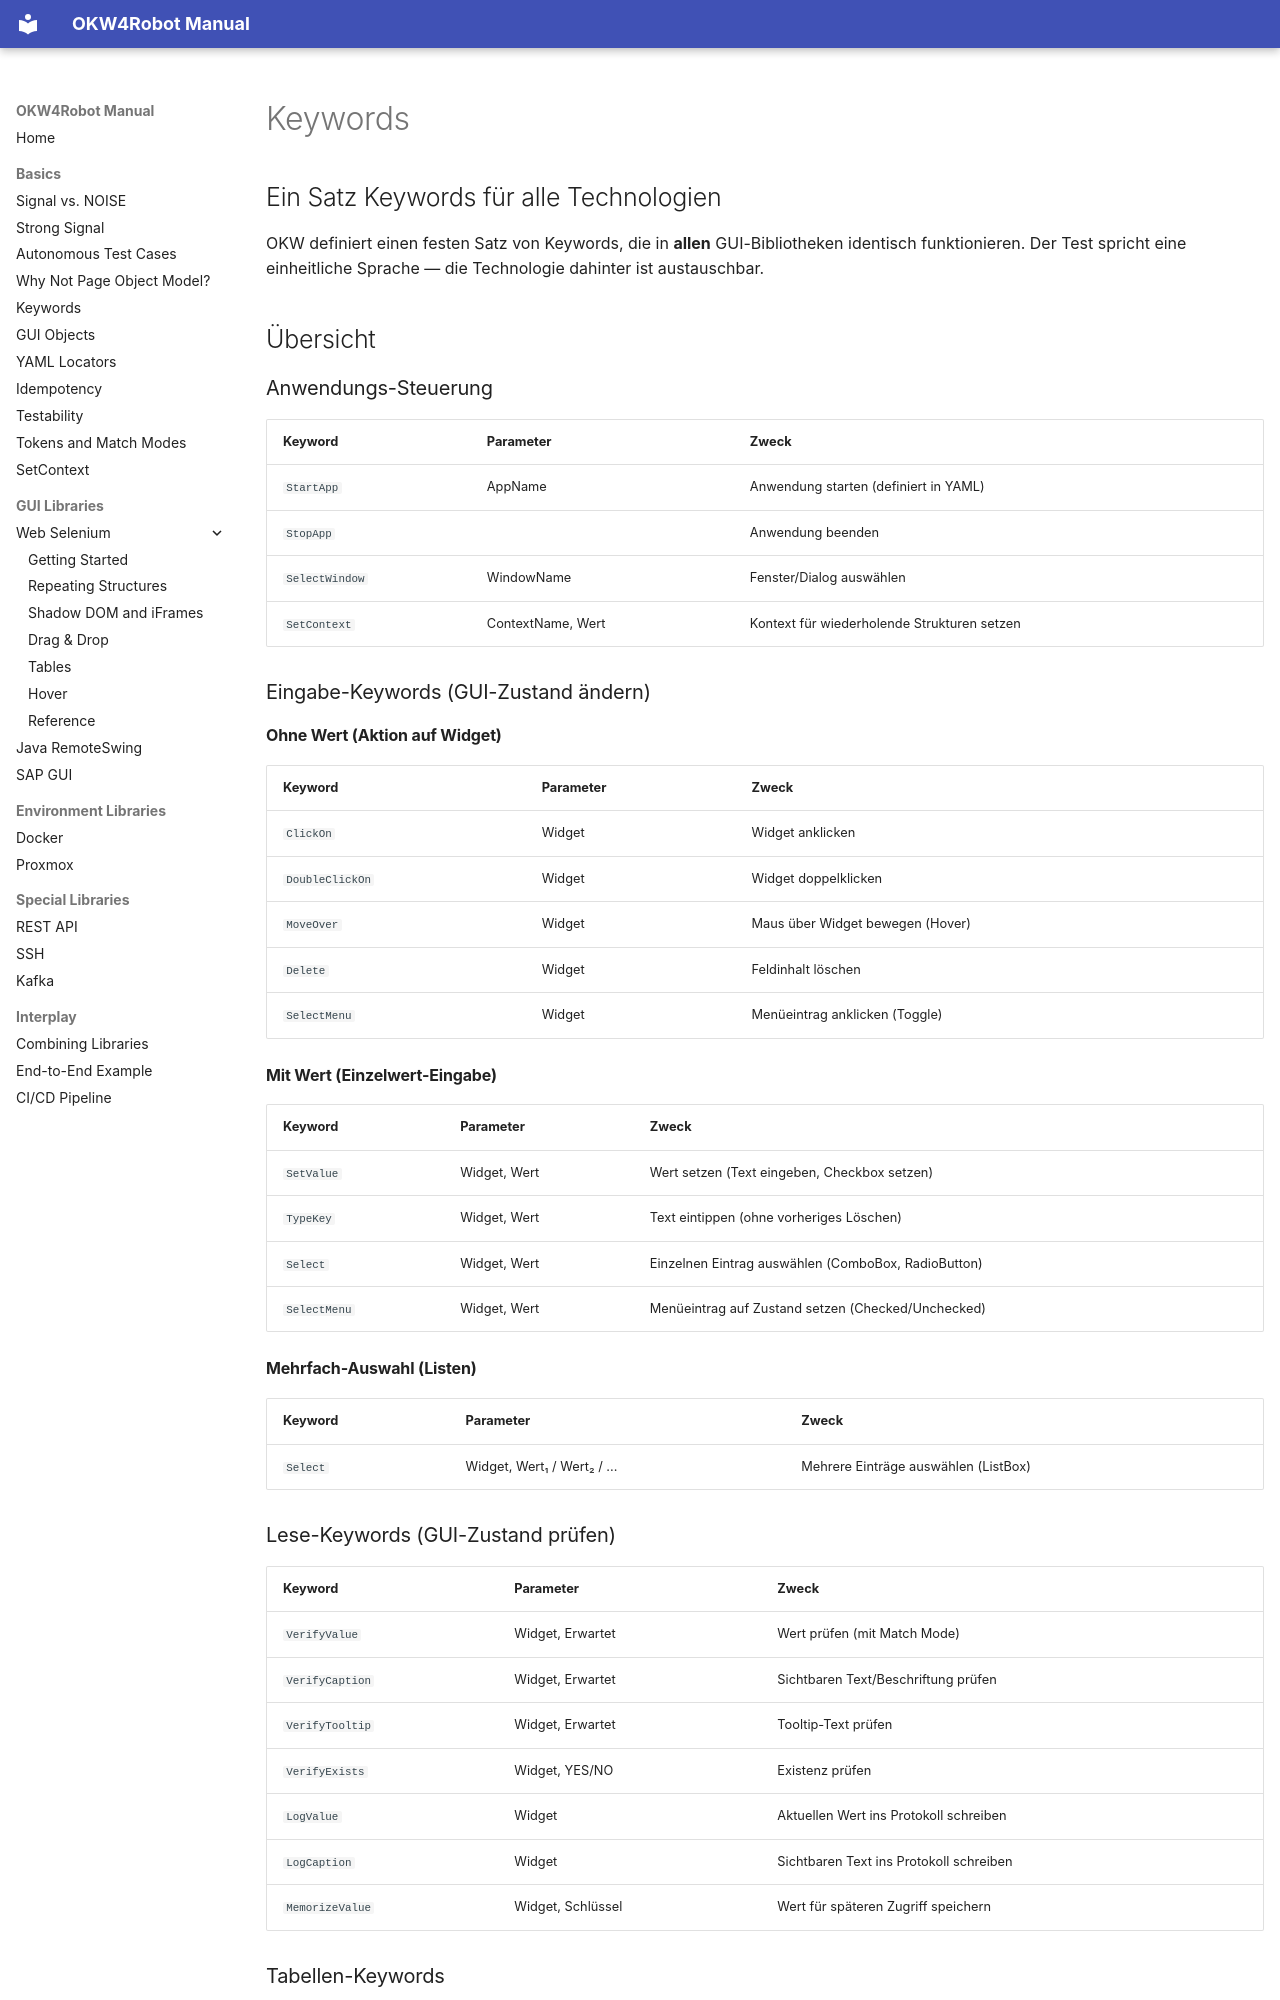

repository: Hrabovszki1023/okw-examples · page: grundlagen/keywords.de/index.html · generator: mkdocs

# Keywords

## Ein Satz Keywords für alle Technologien

OKW definiert einen festen Satz von Keywords, die in **allen** GUI-Bibliotheken
identisch funktionieren. Der Test spricht eine einheitliche Sprache —
die Technologie dahinter ist austauschbar.

## Übersicht

### Anwendungs-Steuerung

| Keyword | Parameter | Zweck |
|---|---|---|
| `StartApp` | AppName | Anwendung starten (definiert in YAML) |
| `StopApp` | | Anwendung beenden |
| `SelectWindow` | WindowName | Fenster/Dialog auswählen |
| `SetContext` | ContextName, Wert | Kontext für wiederholende Strukturen setzen |

### Eingabe-Keywords (GUI-Zustand ändern)

#### Ohne Wert (Aktion auf Widget)

| Keyword | Parameter | Zweck |
|---|---|---|
| `ClickOn` | Widget | Widget anklicken |
| `DoubleClickOn` | Widget | Widget doppelklicken |
| `MoveOver` | Widget | Maus über Widget bewegen (Hover) |
| `Delete` | Widget | Feldinhalt löschen |
| `SelectMenu` | Widget | Menüeintrag anklicken (Toggle) |

#### Mit Wert (Einzelwert-Eingabe)

| Keyword | Parameter | Zweck |
|---|---|---|
| `SetValue` | Widget, Wert | Wert setzen (Text eingeben, Checkbox setzen) |
| `TypeKey` | Widget, Wert | Text eintippen (ohne vorheriges Löschen) |
| `Select` | Widget, Wert | Einzelnen Eintrag auswählen (ComboBox, RadioButton) |
| `SelectMenu` | Widget, Wert | Menüeintrag auf Zustand setzen (Checked/Unchecked) |

#### Mehrfach-Auswahl (Listen)

| Keyword | Parameter | Zweck |
|---|---|---|
| `Select` | Widget, Wert₁ / Wert₂ / ... | Mehrere Einträge auswählen (ListBox) |

### Lese-Keywords (GUI-Zustand prüfen)

| Keyword | Parameter | Zweck |
|---|---|---|
| `VerifyValue` | Widget, Erwartet | Wert prüfen (mit Match Mode) |
| `VerifyCaption` | Widget, Erwartet | Sichtbaren Text/Beschriftung prüfen |
| `VerifyTooltip` | Widget, Erwartet | Tooltip-Text prüfen |
| `VerifyExists` | Widget, YES/NO | Existenz prüfen |
| `LogValue` | Widget | Aktuellen Wert ins Protokoll schreiben |
| `LogCaption` | Widget | Sichtbaren Text ins Protokoll schreiben |
| `MemorizeValue` | Widget, Schlüssel | Wert für späteren Zugriff speichern |

### Tabellen-Keywords

Tabellen haben eigene Keywords, die über Zeile/Spalte oder Spaltenüberschriften adressieren:

#### Eingabe

| Keyword | Parameter | Zweck |
|---|---|---|
| `ClickOnTableCell` | Tabelle, Zeile, Spalte | Zelle anklicken |
| `ClickOnTableCellByHeaders` | Tabelle, Zeile, Spaltenname | Zelle anklicken (per Spaltenüberschrift) |
| `DoubleClickOnTableCell` | Tabelle, Zeile, Spalte | Zelle doppelklicken |
| `DoubleClickOnTableCellByHeaders` | Tabelle, Zeile, Spaltenname | Zelle doppelklicken (per Spaltenüberschrift) |
| `SetTableCellValue` | Tabelle, Zeile, Spalte, Wert | Zellenwert setzen |
| `SetTableCellValueByHeaders` | Tabelle, Zeile, Spaltenname, Wert | Zellenwert setzen (per Spaltenüberschrift) |
